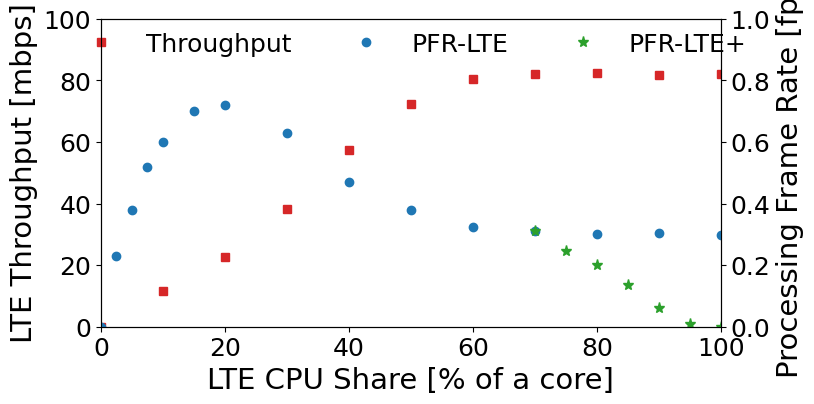

Generate this figure with matplotlib:
# import libraries
import numpy as np
import matplotlib.pyplot as plt
from matplotlib import rcParams
rcParams['font.family'] = 'Linux Libertine'
#rcParams['font.sans-serif'] = ['Linux Libertine']

# Changes overall font size
plt.rc('font', size=18)

# Set title font to size 50
#plt.rc('axes', titlesize=50) 

# Set axes labels font to size 16
plt.rc('axes', labelsize=21) 

# Font settings
#fontLabel = {'family': 'Linux Libertine', 'color':  'black', 'size': 18}
csfont = {'fontname':'Linux Libertine'}
#hfont = {'fontname':'Helvetica'}




# Set tick labels font to size 15
#plt.rc('xtick', labelsize=16) 
#plt.rc('ytick', labelsize=16)

# Creating dataset
#x = np.arange(1.0, 100.0, 0.191)
x = np.arange(0.0, 102.5, 2.5)

#dataset_1 = np.exp(x**0.25) - np.exp(x**0.5)
#dataset_2 = np.sin(0.4 * np.pi * x**0.5) + np.cos(0.8 * np.pi * x**0.25)

throughput = np.array([0.0,None,None,None,11.517,None,None,None,22.75,None,None,None,38.383,None,None,None,57.267,None,None,None,72.2,None,None,None,80.483,None,None,None,81.95,None,None,None,82.223,None,None,None,81.633,None,None,None,82.0]).astype(np.double)
pfr_lte = np.array([0.0,0.23,0.380,0.52,0.6,None,0.7,None,0.72,None,None,None,0.63,None,None,None,0.47,None,None,None,0.38,None,None,None,0.325,None,None,None,0.30952380952381,None,None,None,0.3,None,None,None,0.304,None,None,None,0.298]).astype(np.double)
pfr_lte2 = np.array([None,None,None,None,None,None,None,None,None,None,None,None,None,None,None,None,None,None,None,None,None,None,None,None,None,None,None,None,0.30952380952381,None,0.24625,None,0.2014,None,0.136,None,0.0605,None,0.0097,None,0.0]).astype(np.double)
#error3 = (0.45, 0.45, 0.40, 0.35, 0.30, 0.20, 0.15)
#error4 = (0.40, 0.40, 0.40, 0.30, 0.25, 0.15, 0.15)
#error5 = (0.40, 0.40, 0.35, 0.30, 0.20, 0.10, 0.10)

# Creating plot with dataset_1
fig, ax1 = plt.subplots(figsize=(8, 4), dpi=150)

color1 = 'tab:red'

ax1.set_xlim([0, 100])
ax1.set_xlabel('LTE CPU Share [% of a core]')
#ax1.set_xlabel('LTE CPU Share [% of a core]', fontdict=fontLabel)

ax1.set_ylim([0, 100])
#ax1.set_ylabel('LTE Throughput [mbps]', color = color1)
ax1.set_ylabel('LTE Throughput [mbps]')
#ax1.set_ylabel('LTE Throughput [mbps]', fontdict=fontLabel)

legend1 = ax1.plot(x, throughput, marker = 's', linestyle='None', label="Throughput", color = color1, ms=6)
#ax1.tick_params(axis ='y', labelcolor = color1)


# Adding Twin Axes to plot using dataset_3
ax2 = ax1.twinx()
#ax2.set_ylabel('MStorm PFR [fps]', color = color3)
ax2.set_ylabel('Processing Frame Rate [fps]')
#ax2.set_ylabel('Processing Frame Rate [fps]', fontdict=fontLabel)
#ax2.plot(x, dataset_3, color = color3)
#ax2.tick_params(axis ='y', labelcolor = color3)

# Add second series
color2 = 'tab:blue'

ax2.set_ylim([0.0, 1.0])
legend2 = ax2.plot(x, pfr_lte, marker = 'o', linestyle='None', label="PFR-LTE", color = color2, ms=6)
#ax2.legend(loc =9)
#ax1.tick_params(axis ='y', labelcolor = color2)

# Add third series
color3 = 'tab:green'
legend3 = ax2.plot(x, pfr_lte2, marker = '*', linestyle='None', label="PFR-LTE+", color = color3, ms = 8)
#ax2.legend(loc =9)


# Make lines continuous if missing data



#Legend Location
#Location String	Location Code
#'best'			0
#'upper right'			1
#'upper left'			2
#'lower left'			3
#'lower right'			4
#'right'			5
#'center left'			6
#'center right'		7
#'lower center'		8
#'upper center'		9
#'center'			10


# Combine all legends and put them together in one location
legends = legend1 + legend2 + legend3
labels = [l.get_label() for l in legends]

# With legend frame
#ax1.legend(legends, labels, ncol=3, bbox_to_anchor=(0.5, 1.035), loc=9) 

# With no legend frame
ax1.legend(legends, labels, frameon=False, ncol=3, bbox_to_anchor=(0.5, 1.03), loc=9) 


# adding grid
#ax1.grid()

# Adding labels
#ax.set_xlabel("X-axis")
#ax.set_ylabel(r"Y1-axis")
#ax2.set_ylabel(r"Y2-axis")

# Setting Y limits
#ax2.set_ylim(0, 35)
#ax.set_ylim(-20, 100)

# Adding title
#plt.title('Use different y-axes on the left and right of a Matplotlib plot', fontweight ="bold")

# Save Plot
#plt.savefig("example2save.png")

# Show plot
plt.show()


